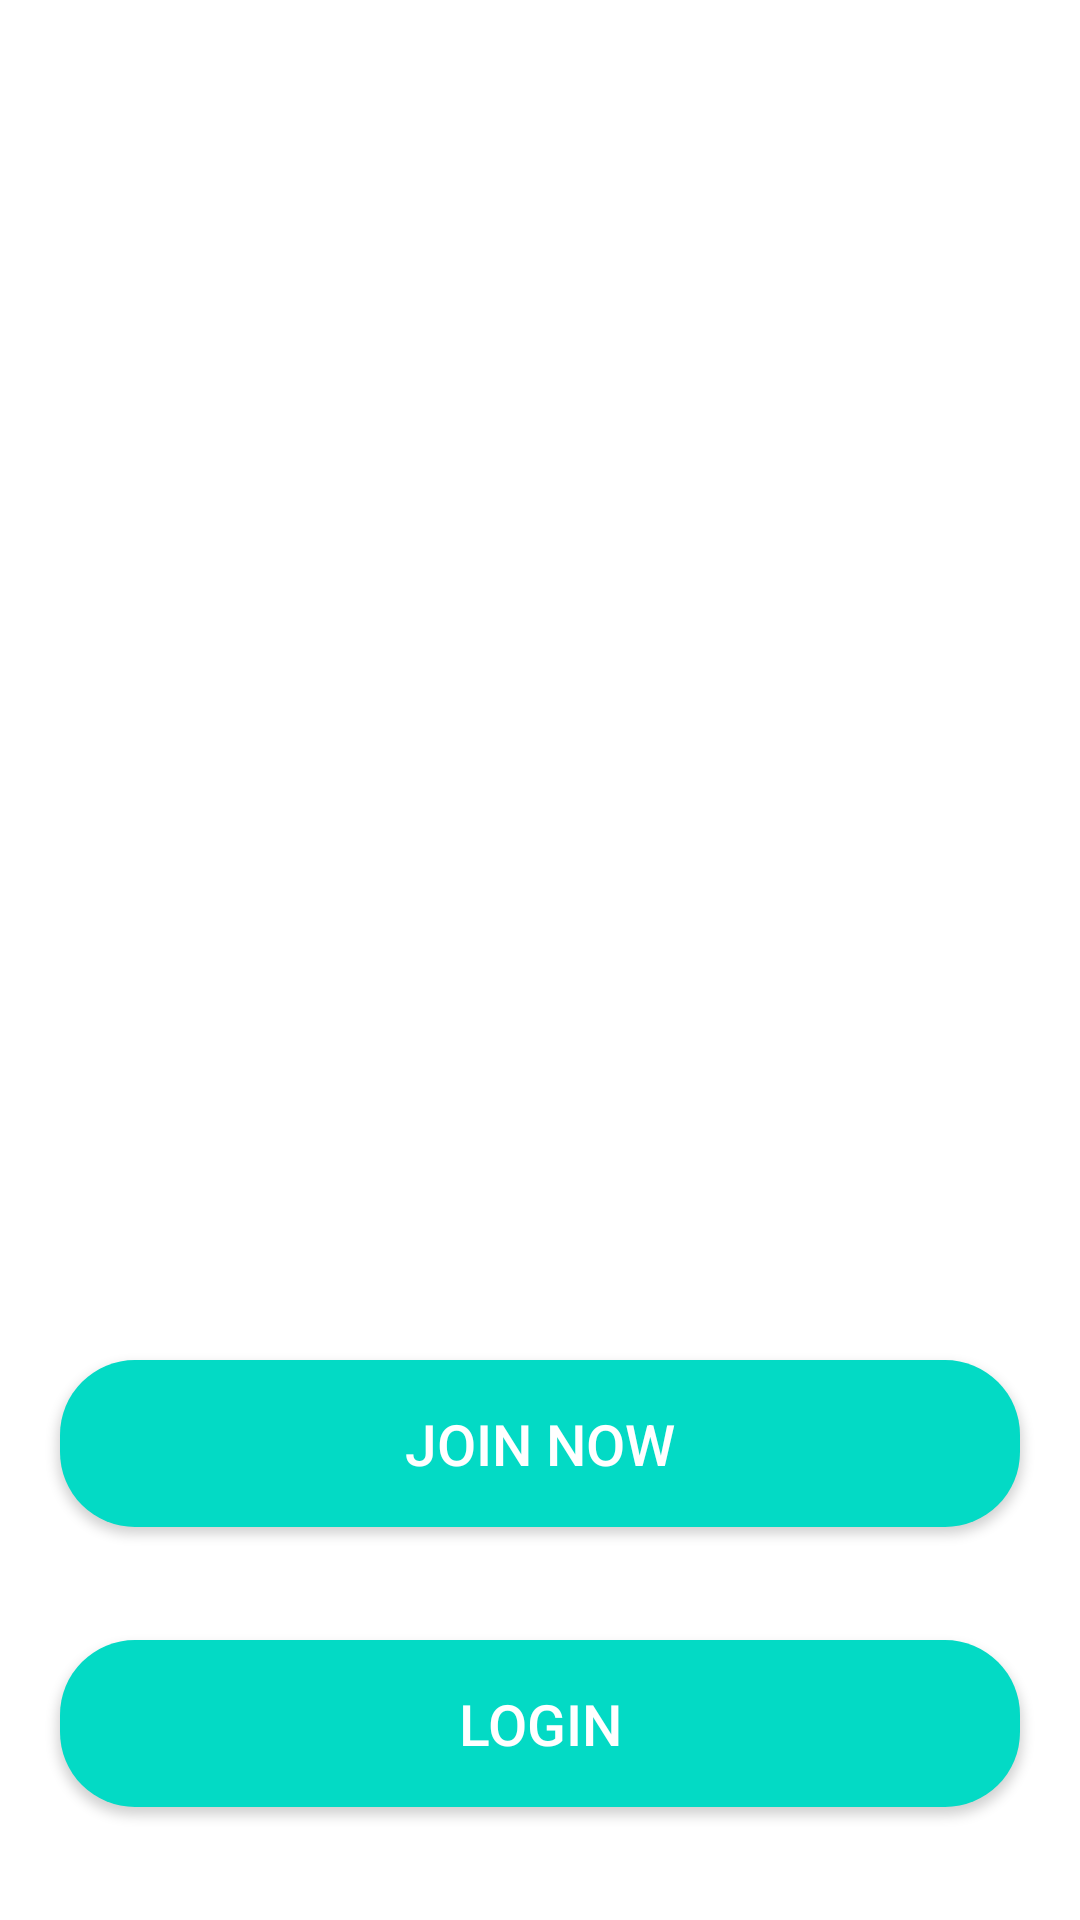

Layout XML and referenced resources for this Android screen:
<!-- AndroidManifest.xml: application theme Theme.RiderGpsSOS -->
<!-- res/layout/activity_welcome.xml -->
<?xml version="1.0" encoding="utf-8"?>
<RelativeLayout xmlns:android="http://schemas.android.com/apk/res/android"
    android:layout_width="match_parent"
    android:layout_height="match_parent"
    android:background="@drawable/bike2"
    android:gravity="bottom"
    >
    <TextView
        android:id="@+id/Weltxt2"
        android:layout_width="wrap_content"
        android:layout_height="wrap_content"
        android:layout_below="@id/welBtn1"
        android:text="Already have an Account"
        android:textColor="@color/white"
        android:layout_marginTop="6dp"
        android:layout_marginLeft="20dp"
        android:layout_marginRight="20dp"

        android:textSize="19sp"

        />
    <Button
        android:id="@+id/welBtn1"
        android:layout_height="wrap_content"
        android:layout_width="match_parent"
        android:background="@drawable/button_design"
        android:text="Join Now"
        android:textColor="@color/white"
        android:padding="15dp"
        android:layout_below="@id/Weltxt1"
        android:layout_marginTop="6dp"
        android:layout_marginLeft="20dp"
        android:layout_marginRight="20dp"
        android:textSize="19sp"
        android:textAlignment="center"

        />
    <TextView
        android:id="@+id/Weltxt1"
        android:layout_width="wrap_content"
        android:layout_height="wrap_content"
        android:text="New to the app"
        android:textColor="@color/white"
        android:textSize="19sp"
        android:layout_marginTop="250dp"
        android:layout_marginLeft="20dp"
        android:layout_marginRight="20dp"
        />
    <Button
        android:id="@+id/welBtn2"
        android:layout_height="wrap_content"
        android:layout_width="match_parent"
        android:layout_below="@+id/Weltxt2"
        android:layout_marginTop="6dp"
        android:background="@drawable/button_design"
        android:text="Login"
        android:padding="15dp"
        android:layout_marginLeft="20dp"
        android:layout_marginRight="20dp"
        android:textColor="@color/white"
        android:textSize="19sp"
        android:textAlignment="center"

        />
    <TextView
        android:id="@+id/Weltxt3"
        android:layout_width="match_parent"
        android:layout_height="wrap_content"
        android:layout_below="@+id/welBtn2"
        android:text="Skip Now"
        android:textColor="@color/white"
        android:textSize="19sp"
        android:textAlignment="textEnd"
        android:layout_marginTop="6dp"
        android:layout_marginLeft="20dp"
        android:layout_marginRight="20dp"
        android:paddingBottom="6dp"
        />


</RelativeLayout>
<!-- resources referenced by this layout -->
<resources>
  <!-- drawable button_design (drawable) -->
  <?xml version="1.0" encoding="utf-8"?>
  <shape xmlns:android="http://schemas.android.com/apk/res/android">
      <solid android:color="@color/teal_200"/>
  
      <corners android:radius="25dp"/>
  
  </shape>
  <style name="Theme.RiderGpsSOS" parent="Theme.MaterialComponents.DayNight.NoActionBar">
          
          <item name="colorPrimary">@color/teal_200</item>
          <item name="colorPrimaryVariant">@color/teal_700</item>
          <item name="colorOnPrimary">@color/white</item>
          
          <item name="colorSecondary">@color/purple_200</item>
          <item name="colorSecondaryVariant">@color/purple_700</item>
          <item name="colorOnSecondary">@color/black</item>
          
          <item name="android:statusBarColor" tools:targetApi="l">?attr/colorPrimaryVariant</item>
          
      </style>
  <!-- not gathered from this repository: default colours our renderer supplied (Android Studio template values) -->
  <color name="purple_200">#FFBB86FC</color>
  <color name="purple_700">#FF3700B3</color>
  <color name="teal_200">#FF03DAC5</color>
  <color name="teal_700">#FF018786</color>
  <color name="black">#FF000000</color>
  <color name="white">#FFFFFFFF</color>
</resources>
